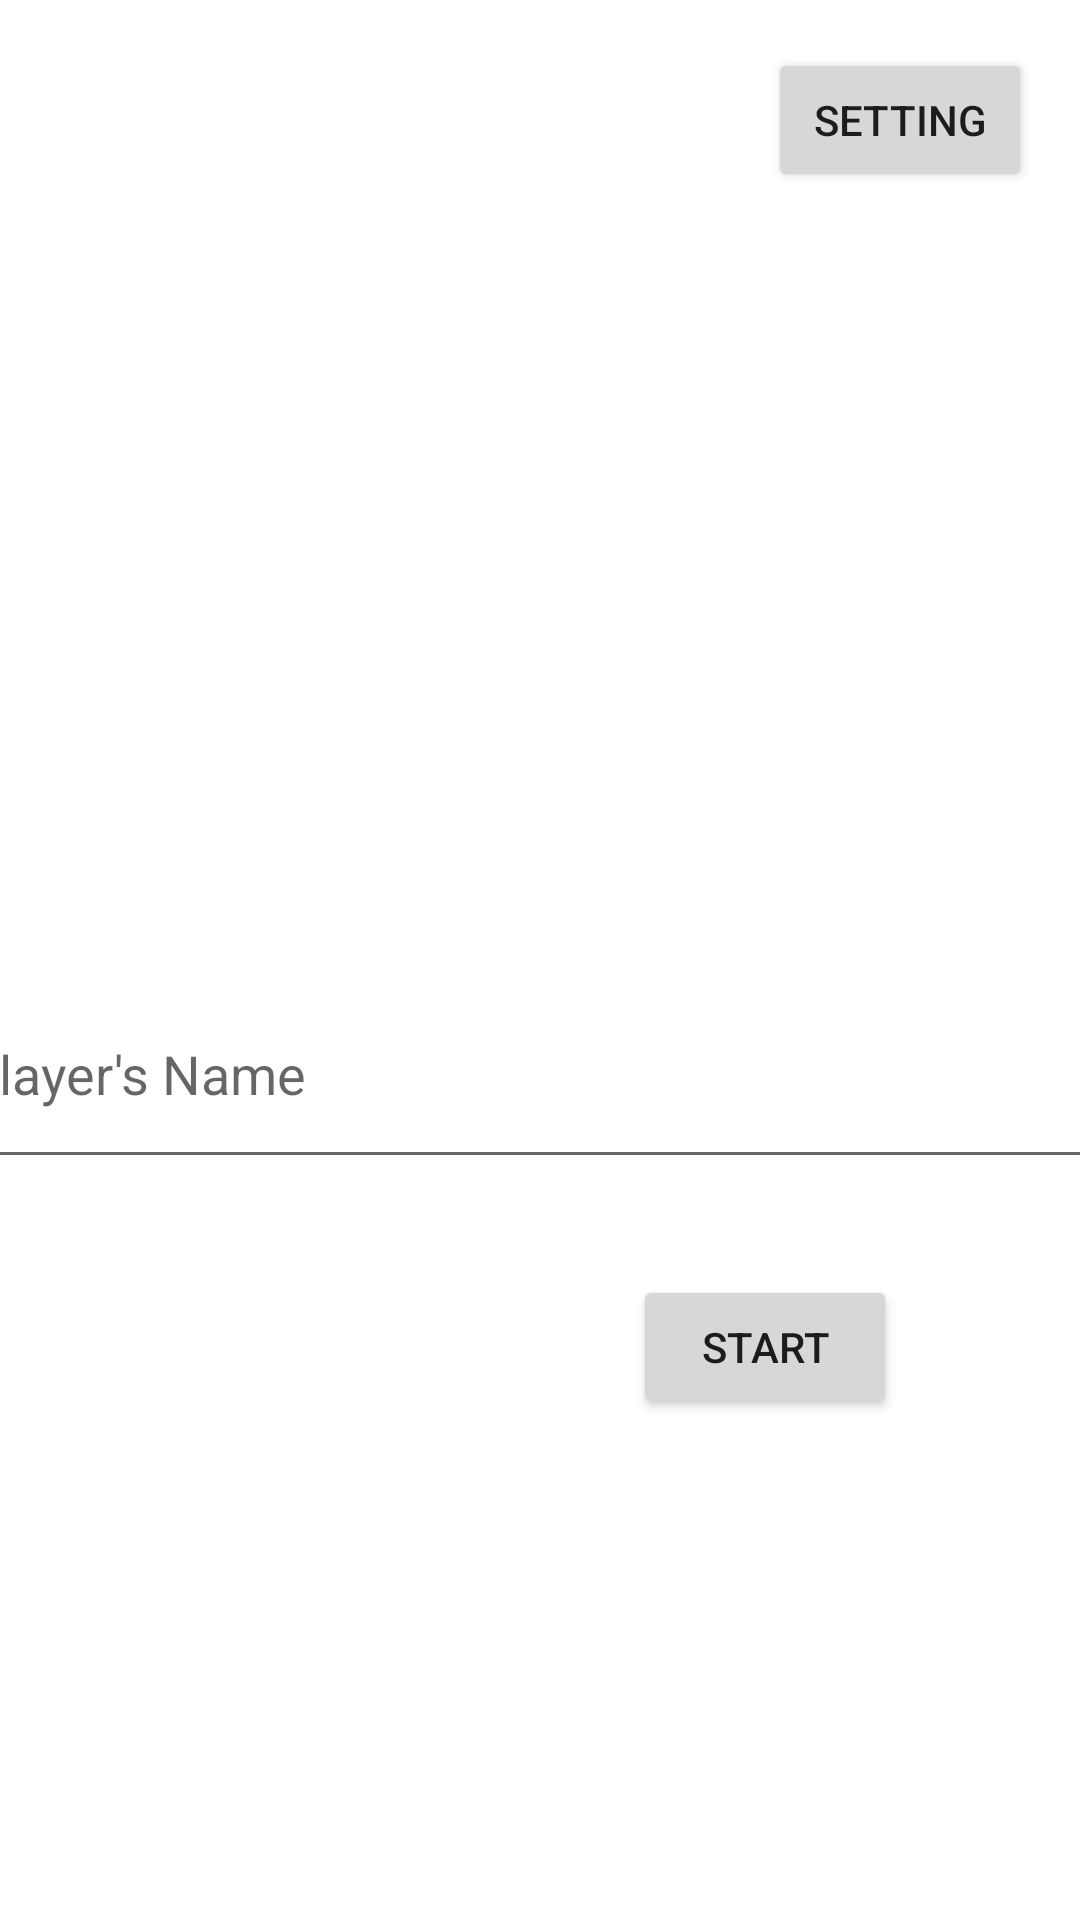

Android layout source for this screen:
<!-- AndroidManifest.xml: application theme Theme.Adv160421068Week2 -->
<!-- res/layout/fragment_main.xml -->
<?xml version="1.0" encoding="utf-8"?>
<FrameLayout xmlns:android="http://schemas.android.com/apk/res/android"
    xmlns:app="http://schemas.android.com/apk/res-auto"
    xmlns:tools="http://schemas.android.com/tools"
    android:layout_width="match_parent"
    android:layout_height="match_parent"
    tools:context=".MainFragment">

    <androidx.constraintlayout.widget.ConstraintLayout
        android:layout_width="match_parent"
        android:layout_height="match_parent">

        <EditText
            android:id="@+id/txtName"
            android:layout_width="393dp"
            android:layout_height="73dp"
            android:layout_marginStart="16dp"
            android:layout_marginTop="320dp"
            android:layout_marginEnd="16dp"
            android:ems="10"
            android:hint="Player's Name"
            android:inputType="text"
            app:layout_constraintEnd_toEndOf="parent"
            app:layout_constraintHorizontal_bias="0.497"
            app:layout_constraintStart_toStartOf="parent"
            app:layout_constraintTop_toTopOf="parent" />

        <Button
            android:id="@+id/btnStart"
            android:layout_width="wrap_content"
            android:layout_height="wrap_content"
            android:layout_marginTop="32dp"
            android:text="Start"
            app:layout_constraintEnd_toEndOf="parent"
            app:layout_constraintHorizontal_bias="0.776"
            app:layout_constraintStart_toStartOf="parent"
            app:layout_constraintTop_toBottomOf="@+id/txtName" />

        <Button
            android:id="@+id/btnOption"
            android:layout_width="wrap_content"
            android:layout_height="wrap_content"
            android:layout_marginTop="16dp"
            android:layout_marginEnd="16dp"
            android:text="Setting"
            app:icon="@drawable/baseline_settings_24"
            app:layout_constraintEnd_toEndOf="parent"
            app:layout_constraintTop_toTopOf="parent" />
    </androidx.constraintlayout.widget.ConstraintLayout>
</FrameLayout>
<!-- resources referenced by this layout -->
<resources>
  <style name="Theme.Adv160421068Week2" parent="Theme.MaterialComponents.DayNight.DarkActionBar">
          
          <item name="colorPrimary">@color/purple_500</item>
          <item name="colorPrimaryVariant">@color/purple_700</item>
          <item name="colorOnPrimary">@color/white</item>
          
          <item name="colorSecondary">@color/teal_200</item>
          <item name="colorSecondaryVariant">@color/teal_700</item>
          <item name="colorOnSecondary">@color/black</item>
          
          <item name="android:statusBarColor">?attr/colorPrimaryVariant</item>
          
      </style>
  <!-- not gathered from this repository: default colours our renderer supplied (Android Studio template values) -->
  <color name="purple_500">#FF6200EE</color>
  <color name="purple_700">#FF3700B3</color>
  <color name="teal_200">#FF03DAC5</color>
  <color name="teal_700">#FF018786</color>
  <color name="black">#FF000000</color>
  <color name="white">#FFFFFFFF</color>
</resources>
